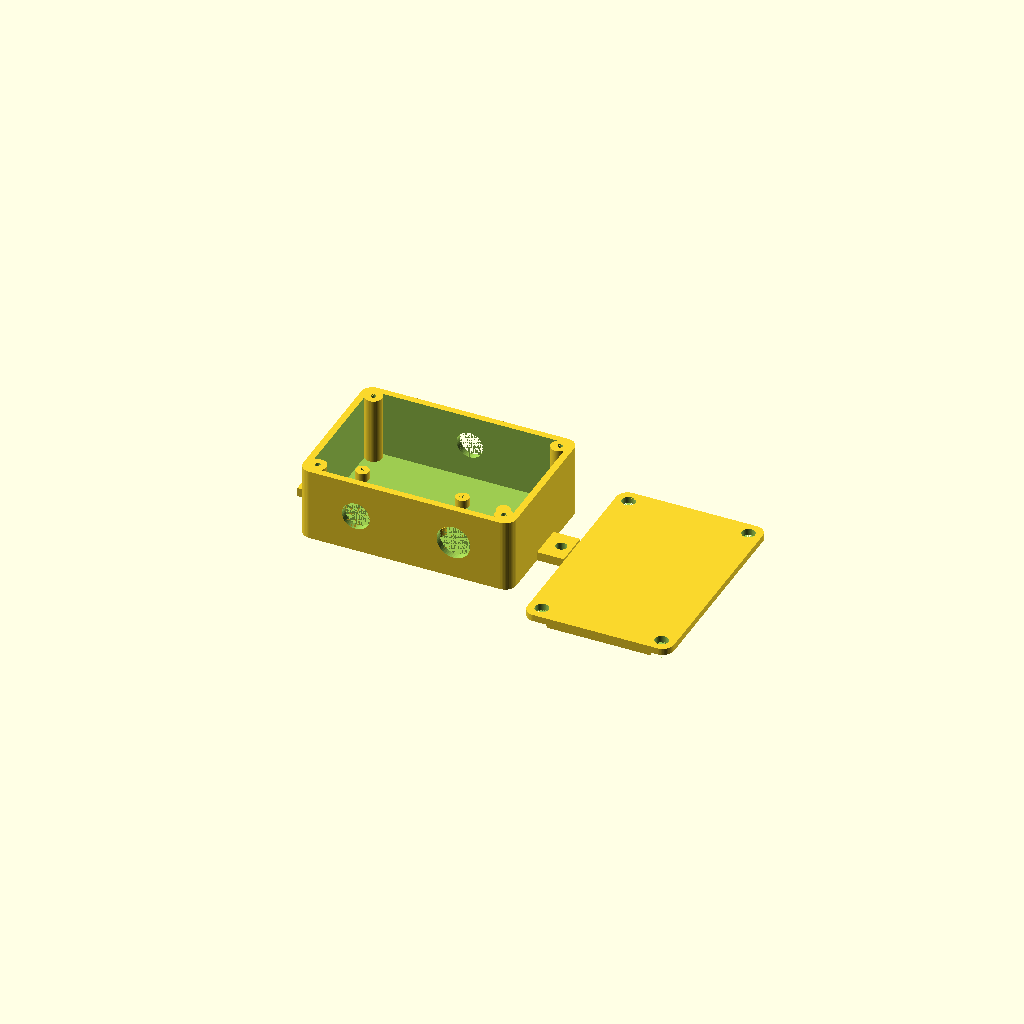
Cell 1 — every parameter at its default value.
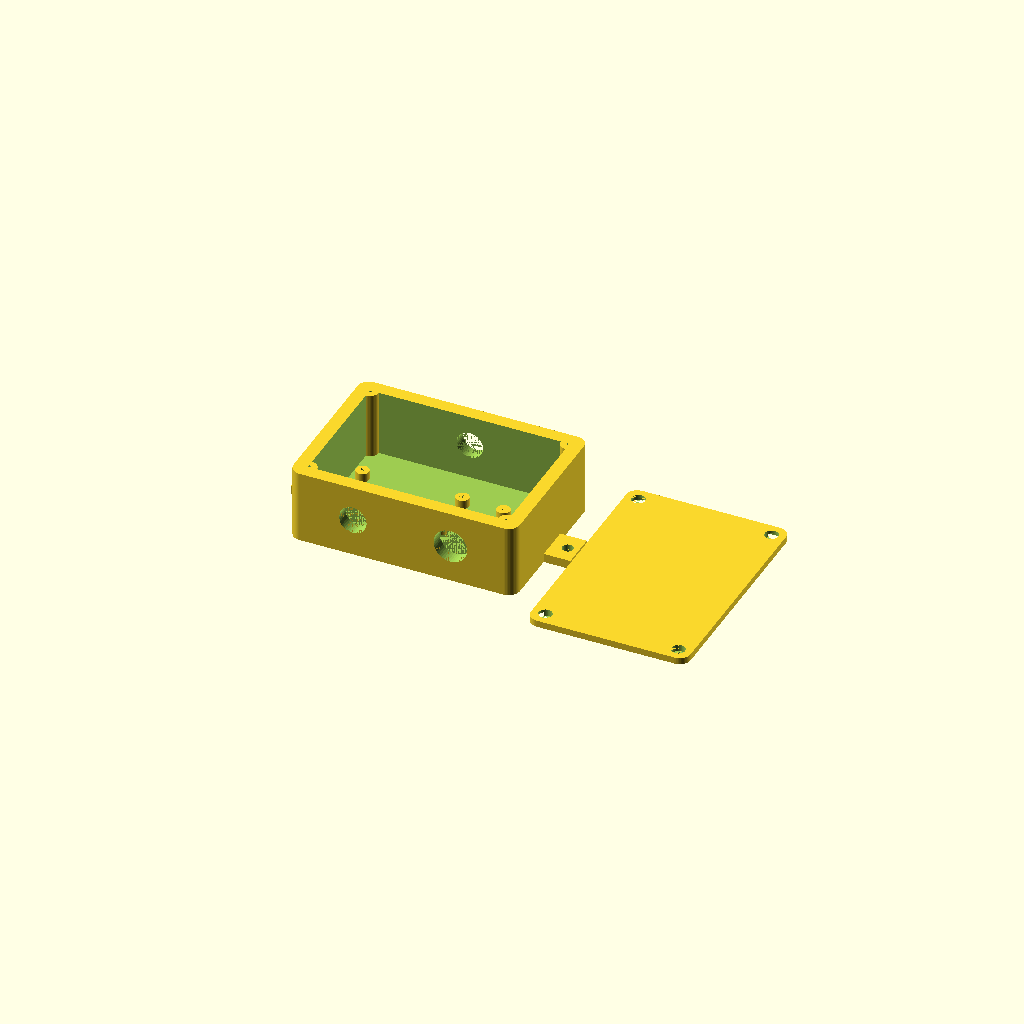
Cell 2: wall = 6 (everything else at default).
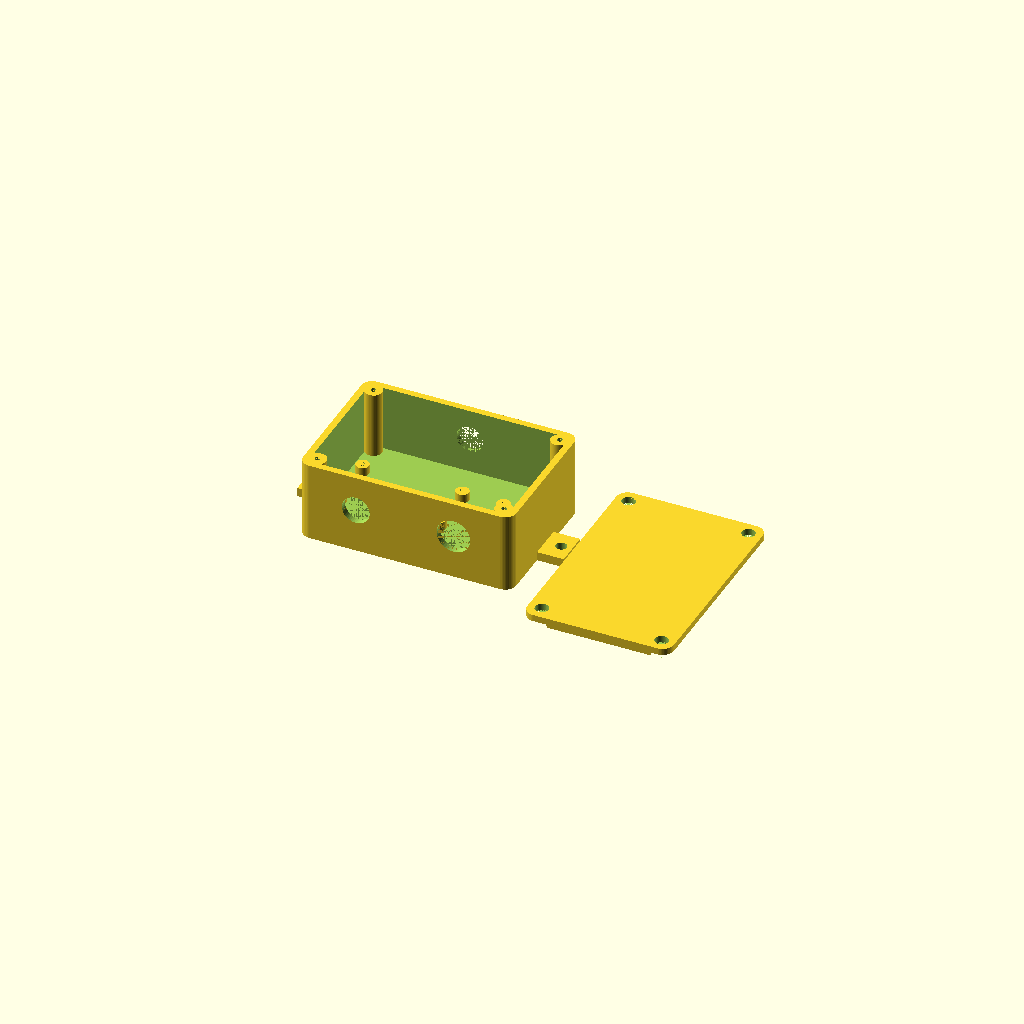
Cell 3: the same model with floor_th = 6.
One fixed orthographic camera (rotation 55°, 0°, 25°; colour scheme Cornfield) for every cell.
OpenSCAD source file enclosure/enclosure.scad:
// ============================================================================
//  Sauna Monitor Enclosure  --  parametric OpenSCAD model
// ----------------------------------------------------------------------------
//  Houses an ESP32 dev board + a MAX31855 K-type thermocouple amplifier for
//  the Wi-Fi Sauna Temperature Monitor project (see repo README).
//
//  IMPORTANT SAFETY / PLACEMENT NOTE:
//    This box is for the *EXTERIOR* mount only. It bolts to a cool, shaded
//    outside wall of the sauna building. It must NEVER be placed inside the
//    hot sauna room -- the ESP32 tops out around 85 C. Only the thermocouple
//    probe and its high-temp lead go into the sauna. This enclosure is
//    designed for outdoor weather + humidity resistance (IP65-ish intent):
//    a gasket groove + screw-down lid, NOT a perfect hermetic seal.
//
//  Standard OpenSCAD only -- no external libraries (no BOSL2 etc.).
//  Helper modules for rounded boxes are defined at the bottom.
//
//  Coordinate convention: geometry is centered on X and Y; Z=0 is the outside
//  bottom of the base. All units are millimetres.
// ============================================================================


// ============================================================================
//  PART SELECTION
// ============================================================================
// "base" = box body only, "lid" = lid only,
// "both" = both laid out side by side for preview (default).
part = "both";


// ============================================================================
//  KEY PARAMETERS  --  edit these to fit your hardware
// ============================================================================

// ---- Render quality -------------------------------------------------------
$fn = 48;              // facets for cylinders/arcs (bump to 96 for final STL)

// ---- Wall / shell ---------------------------------------------------------
wall          = 3.0;   // side wall thickness
floor_th      = 3.0;   // base floor thickness
lid_th        = 3.0;   // lid plate thickness
corner_r      = 5.0;   // external corner radius (rounded box)

// ---- Internal cavity (usable space for the boards) ------------------------
// These set the *interior* clear dimensions. Increase if you add more wiring
// room, a bigger desiccant pack, etc.
inner_l       = 90.0;  // interior length (X)  -- long axis
inner_w       = 60.0;  // interior width  (Y)
inner_h       = 30.0;  // interior height (Z), floor top -> lid mating face

// ---- Lid / base fit -------------------------------------------------------
lip_h         = 4.0;   // depth of the locating lip on the lid
lip_clear     = 0.35;  // clearance so the lip slides into the opening
lid_gap       = 12.0;  // gap between base and lid in the "both" preview layout

// ---- Gasket groove (in the lid mating face) -------------------------------
// A rectangular channel cut into the underside of the lid, sitting over the
// centreline of the base wall. Fill with silicone cord (see README).
gasket_groove_w = 2.4; // groove width  (for ~2 mm silicone cord or the printed TPU gasket)
gasket_groove_d = 1.6; // groove depth

// ---- Printed TPU gasket (part = "gasket") ---------------------------------
// A flexible gasket you print in TPU to seat in the lid groove, as an
// alternative to buying silicone cord. Sits in the groove and stands proud so
// the lid compresses it against the base wall top.
gasket_fit_clear = 0.20; // per-side clearance so the TPU seats in the groove
gasket_proud     = 1.00; // how far the gasket stands above the groove to compress
gasket_w         = gasket_groove_w - 2*gasket_fit_clear; // cross-section width
gasket_h         = gasket_groove_d + gasket_proud;       // total printed height

// ---- Lid corner screws (M3, captive in base corner bosses) ----------------
lid_screw_d        = 3.0;   // nominal M3
lid_screw_clear_d  = 3.4;   // clearance hole in the lid
lid_screw_head_d   = 6.0;   // counterbore for the screw head in the lid
lid_screw_head_h   = 3.0;   // counterbore depth
lid_boss_od        = 8.0;   // corner boss outer diameter in the base
lid_boss_pilot_d   = 2.5;   // pilot hole for M3 self-tapping into the boss
lid_boss_inset     = 6.0;   // boss centre inset from the outer corner
                            // (kept < wall+corner_r so the boss overlaps the
                            //  corner wall for a clean, well-fused union)

// ---- Board mounting standoffs (self-tapping bosses) -----------------------
// Set to M2.5 (pilot ~2.1) or M3 (pilot ~2.5) self-tappers.
standoff_h         = 4.0;   // how far the boards sit above the floor
standoff_od        = 6.0;   // boss outer diameter
standoff_pilot_d   = 2.5;   // pilot hole diameter (M3 self-tap default)

// ESP32 dev board (generic devkit). Mounting-hole spacing between the 4 holes.
// Many DevKitC clones are ~55 x 28 mm; adjust the hole spacing to YOUR board.
esp_hole_sx        = 45.0;  // hole spacing along X
esp_hole_sy        = 22.0;  // hole spacing along Y
esp_center_x       = -17.0; // where the ESP32 sits inside the cavity (X)
esp_center_y       = 0.0;   // (Y)

// MAX31855 breakout (~20 x 25 mm). Adafruit-style board hole spacing.
max_hole_sx        = 15.0;  // hole spacing along X
max_hole_sy        = 20.0;  // hole spacing along Y
max_center_x       = 32.0;  // where the MAX31855 sits inside the cavity (X)
max_center_y       = 0.0;   // (Y)

// ---- Cable glands (IP68) on one side wall ---------------------------------
// PG7 ~ 12.5 mm, PG9 ~ 15.2 mm mounting-hole diameter. Pick per gland.
pg7_hole_d         = 12.5;  // convenience constant
pg9_hole_d         = 15.2;  // convenience constant
gland_tc_d         = pg7_hole_d;  // thermocouple lead gland hole
gland_pwr_d        = pg9_hole_d;  // 5V USB power gland hole
gland_z            = 14.0;  // gland centre height above the floor top
gland_tc_x         = -22.0; // X position of thermocouple gland on the wall
gland_pwr_x        =  22.0; // X position of power gland on the wall

// ---- Optional Gore-style vent plug ----------------------------------------
// Equalises pressure / lets humidity out instead of a loose desiccant pack.
enable_vent        = true;  // set false to rely on a desiccant pack instead
vent_hole_d        = 12.0;  // M12 vent-plug hole (~12 mm)
vent_z             = 16.0;  // vent centre height above the floor top
vent_x             = 0.0;   // vent X position on the (opposite) wall

// ---- External wall-mount ears / flanges -----------------------------------
ear_w              = 16.0;  // ear length along X
ear_depth          = 12.0;  // how far the ear sticks out from the wall (Y)
ear_th             = 4.0;   // ear thickness (Z)
ear_screw_d        = 5.0;   // wall-fixing screw clearance hole in the ear
ear_z              = 0.0;   // ears flush with the base bottom


// ============================================================================
//  DERIVED DIMENSIONS  (do not usually need editing)
// ============================================================================
OL  = inner_l + 2*wall;          // outer length (X)
OW  = inner_w + 2*wall;          // outer width  (Y)
OH  = floor_th + inner_h;        // outer height of the base (Z)
inner_r = max(corner_r - wall, 0.5);  // interior corner radius

eps = 0.01;                      // tiny overlap to avoid coincident faces
sink = 0.6;                      // how far internal posts sink into the floor
                                 // (ensures a clean manifold union, no coincident faces)


// ============================================================================
//  TOP-LEVEL RENDER
// ============================================================================
if (part == "base") {
    base();
} else if (part == "lid") {
    lid();
} else if (part == "gasket") {
    gasket();
} else {
    // "both" -- lay them side by side for preview / plating.
    base();
    translate([OL/2 + OW/2 + lid_gap, 0, 0])
        rotate([0, 0, 90])          // rotate so both fit compactly
            lid();
}


// ============================================================================
//  BASE (box body)
// ============================================================================
// NOTE ON STRUCTURE: internal features (bosses, standoffs) must be added
// AFTER the cavity is subtracted -- otherwise the cavity cut would erase them.
// So we union three independently-differenced groups rather than doing one
// big difference().
module base() {
    union() {
        // 1) Hollow shell with the wall penetrations.
        difference() {
            shell();
            cavity();                  // hollow interior
            gland_holes();             // two cable-gland penetrations
            if (enable_vent) vent_hole();
        }
        // 2) External wall-mount ears (live outside the cavity) with their holes.
        difference() {
            mount_ears();
            ear_holes();
        }
        // 3) Internal bosses + standoffs (live inside the cavity) with pilots.
        difference() {
            union() {
                lid_bosses();          // corner bosses that capture the lid screws
                board_standoffs();     // ESP32 + MAX31855 mounting posts
            }
            lid_boss_pilots();         // pilot holes down the lid bosses
            board_standoff_pilots();   // pilot holes in the board standoffs
        }
    }
}

// Solid outer shell of the base (before hollowing).
module shell() {
    rbox(OL, OW, OH, corner_r);
}

// Interior cavity removed from the shell (open at the top).
module cavity() {
    translate([0, 0, floor_th])
        rbox(inner_l, inner_w, inner_h + eps + lip_h, inner_r);
}

// Four corner bosses inside the base that the lid screws thread into.
module lid_bosses() {
    for (sx = [-1, 1], sy = [-1, 1])
        translate([sx*(OL/2 - lid_boss_inset),
                   sy*(OW/2 - lid_boss_inset),
                   floor_th - sink])
            cylinder(h = inner_h + sink, d = lid_boss_od);
}

// Pilot holes drilled down through the corner bosses for M3 self-tappers.
module lid_boss_pilots() {
    for (sx = [-1, 1], sy = [-1, 1])
        translate([sx*(OL/2 - lid_boss_inset),
                   sy*(OW/2 - lid_boss_inset),
                   floor_th + inner_h - 14])
            cylinder(h = 14 + eps, d = lid_boss_pilot_d);
}

// Cable-gland holes through the front wall (y = -OW/2), axis along Y.
module gland_holes() {
    // thermocouple lead gland
    translate([gland_tc_x, -OW/2 - eps, floor_th + gland_z])
        rotate([-90, 0, 0])
            cylinder(h = wall + 2*eps, d = gland_tc_d);
    // 5V USB power gland
    translate([gland_pwr_x, -OW/2 - eps, floor_th + gland_z])
        rotate([-90, 0, 0])
            cylinder(h = wall + 2*eps, d = gland_pwr_d);
}

// Optional Gore vent-plug hole in the back wall (y = +OW/2).
module vent_hole() {
    translate([vent_x, OW/2 + eps, floor_th + vent_z])
        rotate([90, 0, 0])
            cylinder(h = wall + 2*eps, d = vent_hole_d);
}

// External wall-mount ears on the left and right walls, at the base bottom.
// The ear penetrates the shell wall by `ear_overlap` so the union is a clean
// 2-manifold solid (a tab merely tangent to the wall produces non-manifold edges).
ear_overlap = 3.0;
module mount_ears() {
    for (sx = [-1, 1])
        translate([sx*(OL/2 + ear_depth/2 - ear_overlap/2), 0, ear_z + ear_th/2])
            cube([ear_depth + ear_overlap, ear_w, ear_th], center = true);
}

// Wall-fixing screw holes in the ears.
module ear_holes() {
    for (sx = [-1, 1])
        translate([sx*(OL/2 + ear_depth*0.6), 0, ear_z - eps])
            cylinder(h = ear_th + 2*eps, d = ear_screw_d);
}

// Board mounting standoffs (bosses) for the ESP32 and the MAX31855.
module board_standoffs() {
    four_standoffs(esp_center_x, esp_center_y, esp_hole_sx, esp_hole_sy);
    four_standoffs(max_center_x, max_center_y, max_hole_sx, max_hole_sy);
}

// Pilot holes in the board standoffs (self-tapping screws).
module board_standoff_pilots() {
    four_standoff_pilots(esp_center_x, esp_center_y, esp_hole_sx, esp_hole_sy);
    four_standoff_pilots(max_center_x, max_center_y, max_hole_sx, max_hole_sy);
}

// Helper: four standoff posts arranged on a rectangle of the given hole spacing.
module four_standoffs(cx, cy, sx, sy) {
    for (dx = [-1, 1], dy = [-1, 1])
        translate([cx + dx*sx/2, cy + dy*sy/2, floor_th - sink])
            cylinder(h = standoff_h + sink, d = standoff_od);
}

module four_standoff_pilots(cx, cy, sx, sy) {
    for (dx = [-1, 1], dy = [-1, 1])
        translate([cx + dx*sx/2, cy + dy*sy/2, floor_th - eps])
            cylinder(h = standoff_h + eps, d = standoff_pilot_d);
}


// ============================================================================
//  LID
// ============================================================================
// Built mating-face-DOWN: the flat outer face is at the top (+Z), the gasket
// groove and locating lip face down (-Z at z=0).
module lid() {
    difference() {
        union() {
            // main plate
            translate([0, 0, 0])
                rbox(OL, OW, lid_th, corner_r);
            // locating lip that drops into the base opening
            translate([0, 0, -lip_h])
                rbox(inner_l - 2*lip_clear,
                     inner_w - 2*lip_clear,
                     lip_h + eps,
                     inner_r);
        }
        // gasket groove in the mating face, over the wall centreline
        gasket_groove();
        // clearance for the base corner bosses so the lid seats flat
        lid_boss_clearance();
        // corner screw holes + counterbores
        lid_screw_holes();
    }
}

// Rectangular gasket channel cut into the lid mating face (underside).
module gasket_groove() {
    // centreline of the base wall (mean of outer and inner perimeter)
    cl = OL - wall;   // groove path length (X), centred
    cw = OW - wall;   // groove path width  (Y), centred
    translate([0, 0, -eps])
        linear_extrude(height = gasket_groove_d + eps)
            difference() {
                rrect(cl + gasket_groove_w, cw + gasket_groove_w, corner_r);
                rrect(cl - gasket_groove_w, cw - gasket_groove_w, inner_r);
            }
}

// Pockets so the lid clears the base's corner bosses.
module lid_boss_clearance() {
    for (sx = [-1, 1], sy = [-1, 1])
        translate([sx*(OL/2 - lid_boss_inset),
                   sy*(OW/2 - lid_boss_inset),
                   -lip_h - eps])
            cylinder(h = lip_h + eps, d = lid_boss_od + 0.6);
}

// M3 clearance holes through the lid with a counterbore for the screw head.
module lid_screw_holes() {
    for (sx = [-1, 1], sy = [-1, 1]) {
        translate([sx*(OL/2 - lid_boss_inset),
                   sy*(OW/2 - lid_boss_inset), 0]) {
            // through clearance hole
            translate([0, 0, -lip_h - eps])
                cylinder(h = lid_th + lip_h + 2*eps, d = lid_screw_clear_d);
            // counterbore on the top (outer) face
            translate([0, 0, lid_th - lid_screw_head_h])
                cylinder(h = lid_screw_head_h + eps, d = lid_screw_head_d);
        }
    }
}


// ============================================================================
//  PRINTED TPU GASKET
// ============================================================================
// A flexible ring following the same centreline as the lid gasket groove, sized
// gasket_w wide (groove width minus a per-side clearance) and gasket_h tall.
// Print in TPU, seat it in the lid groove; the lid compresses it on the base wall.
module gasket() {
    cl = OL - wall;   // same centreline path as gasket_groove()
    cw = OW - wall;
    linear_extrude(height = gasket_h)
        difference() {
            rrect(cl + gasket_w, cw + gasket_w, corner_r);
            rrect(cl - gasket_w, cw - gasket_w, inner_r);
        }
}


// ============================================================================
//  HELPER MODULES  (rounded box / rounded rectangle, no external libraries)
// ============================================================================

// 2D rounded rectangle, centred on the origin.
module rrect(l, w, r) {
    rr = min(r, l/2, w/2);
    hull()
        for (sx = [-1, 1], sy = [-1, 1])
            translate([sx*(l/2 - rr), sy*(w/2 - rr)])
                circle(r = rr);
}

// 3D rounded box, centred on X/Y, extruded up from z=0.
module rbox(l, w, h, r) {
    linear_extrude(height = h)
        rrect(l, w, r);
}
Parameter table extracted from the source (name, type, default, range or options):
part: string, default "both"
wall: number, default 3
floor_th: number, default 3
lid_th: number, default 3
corner_r: number, default 5
inner_l: number, default 90
inner_w: number, default 60
inner_h: number, default 30
lip_h: number, default 4
lip_clear: number, default 0.35
lid_gap: number, default 12
gasket_groove_w: number, default 2.4
gasket_groove_d: number, default 1.6
gasket_fit_clear: number, default 0.2
gasket_proud: number, default 1
lid_screw_d: number, default 3
lid_screw_clear_d: number, default 3.4
lid_screw_head_d: number, default 6
lid_screw_head_h: number, default 3
lid_boss_od: number, default 8
lid_boss_pilot_d: number, default 2.5
lid_boss_inset: number, default 6
standoff_h: number, default 4
standoff_od: number, default 6
standoff_pilot_d: number, default 2.5
esp_hole_sx: number, default 45
esp_hole_sy: number, default 22
esp_center_x: number, default -17
esp_center_y: number, default 0
max_hole_sx: number, default 15
max_hole_sy: number, default 20
max_center_x: number, default 32
max_center_y: number, default 0
pg7_hole_d: number, default 12.5
pg9_hole_d: number, default 15.2
gland_z: number, default 14
gland_tc_x: number, default -22
gland_pwr_x: number, default 22
enable_vent: bool, default true
vent_hole_d: number, default 12
vent_z: number, default 16
vent_x: number, default 0
ear_w: number, default 16
ear_depth: number, default 12
ear_th: number, default 4
ear_screw_d: number, default 5
ear_z: number, default 0
eps: number, default 0.01
sink: number, default 0.6
